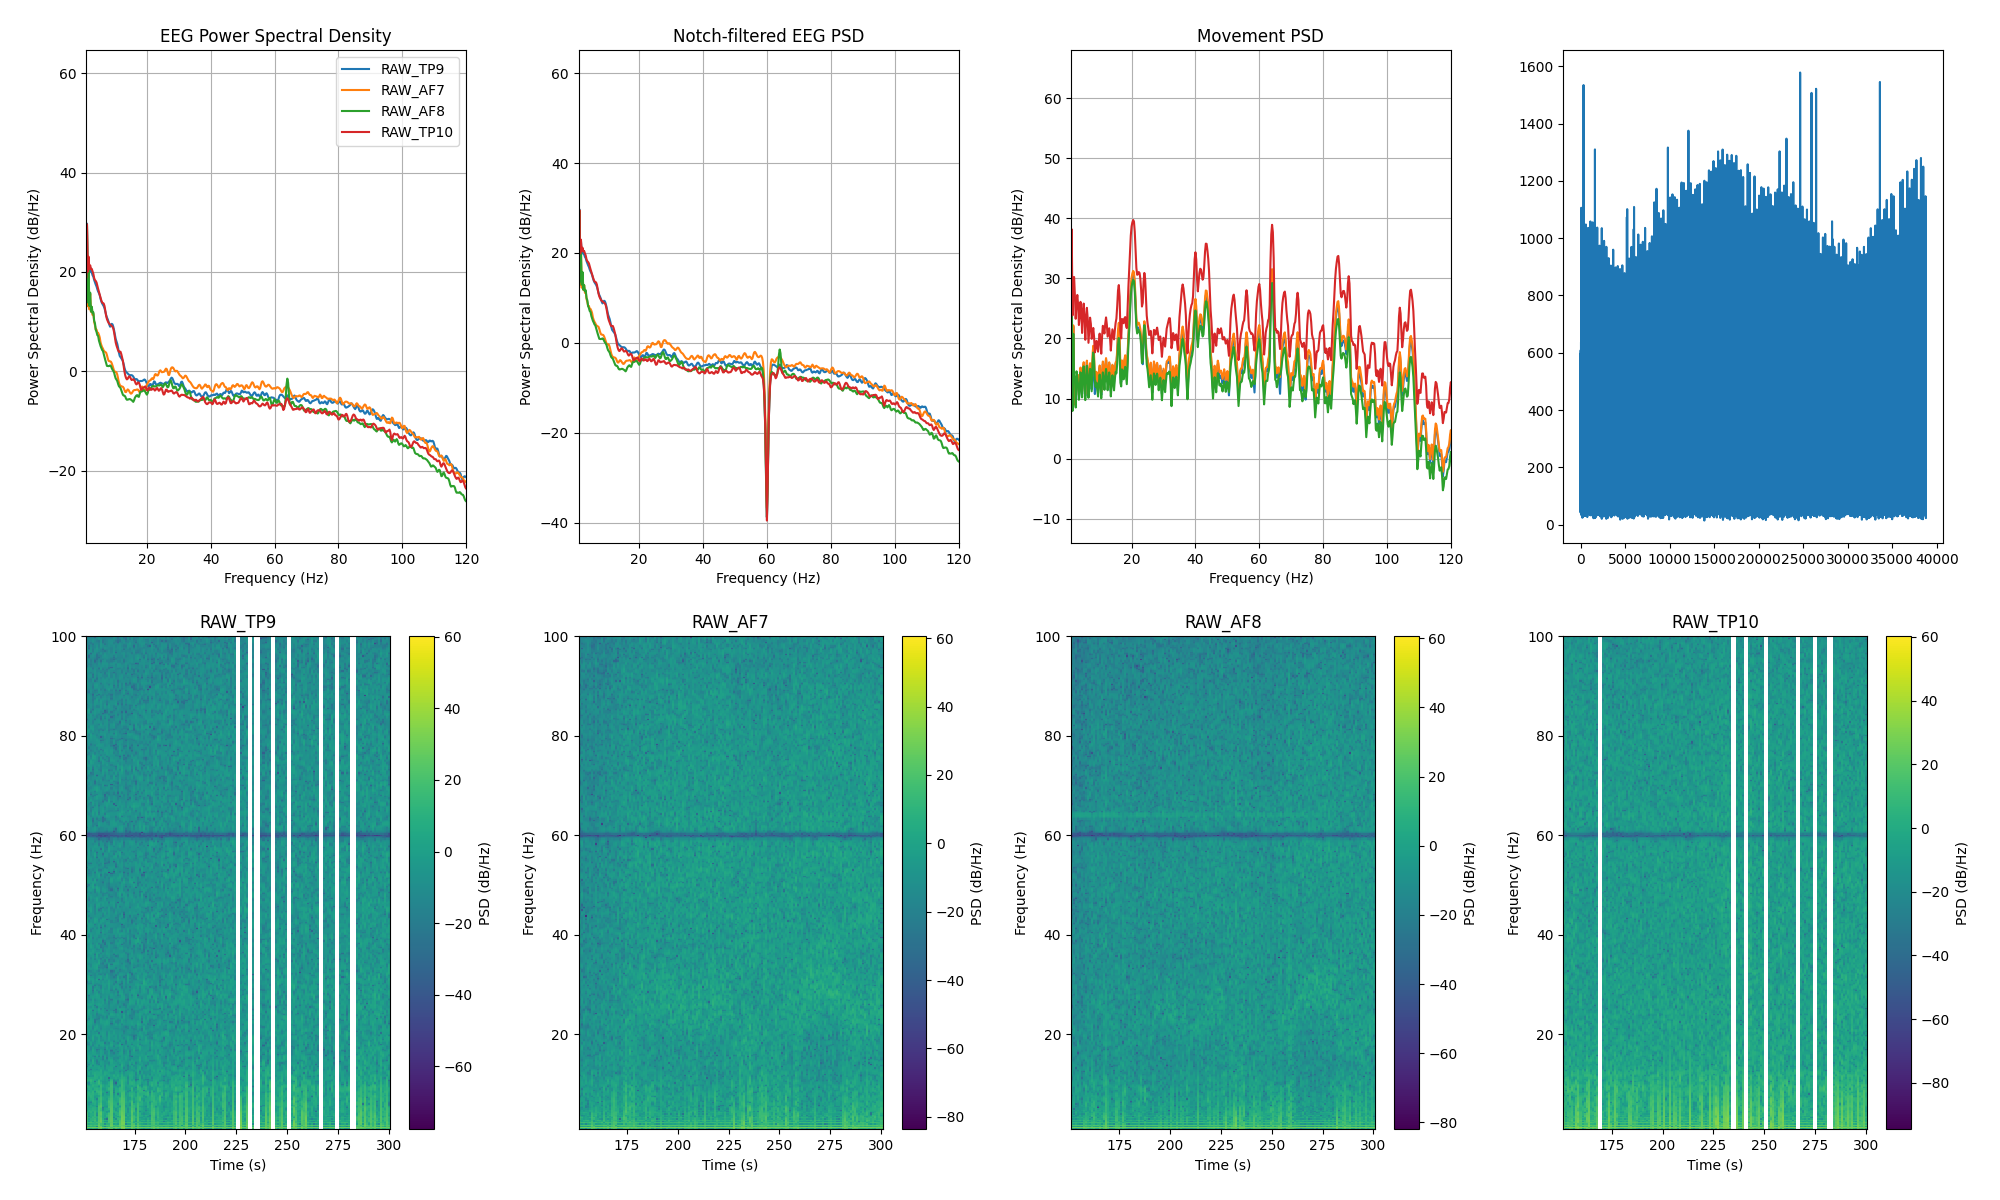

The table this chart was drawn from, first rows:
channel, frequency_hz, psd_uv2_per_hz, n_windows
AF7, 0.0, 715741, 150
AF7, 0.25, 1031245, 150
AF7, 0.5, 357580, 150
AF7, 0.75, 41102, 150
AF7, 1.0, 28.61, 150
AF7, 1.25, 892.5, 150
AF7, 1.5, 19.42, 150
AF7, 1.75, 109.1, 150
AF7, 2.0, 16.83, 150
AF7, 2.25, 35.56, 150
AF7, 2.5, 15.02, 150
AF7, 2.75, 18.97, 150
AF7, 3.0, 12.94, 150
AF7, 3.25, 13.91, 150
AF7, 3.5, 9.397, 150
AF7, 3.75, 8.112, 150
AF7, 4.0, 6.572, 150
AF7, 4.25, 6.606, 150
AF7, 4.5, 5.669, 150
AF7, 4.75, 5.671, 150
AF7, 5.0, 5.189, 150
AF7, 5.25, 4.564, 150
AF7, 5.5, 3.639, 150
AF7, 5.75, 3.216, 150
AF7, 6.0, 2.914, 150
AF7, 6.25, 2.73, 150
AF7, 6.5, 2.486, 150
AF7, 6.75, 2.393, 150
AF7, 7.0, 2.334, 150
AF7, 7.25, 2.265, 150
AF7, 7.5, 2.023, 150
AF7, 7.75, 1.746, 150
AF7, 8.0, 1.553, 150
AF7, 8.25, 1.519, 150
AF7, 8.5, 1.513, 150
AF7, 8.75, 1.489, 150
AF7, 9.0, 1.385, 150
AF7, 9.25, 1.239, 150
AF7, 9.5, 1.086, 150
AF7, 9.75, 0.9682, 150
AF7, 10.0, 0.9253, 150
AF7, 10.25, 0.935, 150
AF7, 10.5, 0.9041, 150
AF7, 10.75, 0.8131, 150
AF7, 11.0, 0.6802, 150
AF7, 11.25, 0.5719, 150
AF7, 11.5, 0.5108, 150
AF7, 11.75, 0.4872, 150
AF7, 12.0, 0.4768, 150
AF7, 12.25, 0.4722, 150
AF7, 12.5, 0.4653, 150
AF7, 12.75, 0.4417, 150
AF7, 13.0, 0.3975, 150
AF7, 13.25, 0.3653, 150
AF7, 13.5, 0.3643, 150
AF7, 13.75, 0.3909, 150
AF7, 14.0, 0.4125, 150
AF7, 14.25, 0.4016, 150
AF7, 14.5, 0.3754, 150
AF7, 14.75, 0.3545, 150
... 966 more rows
